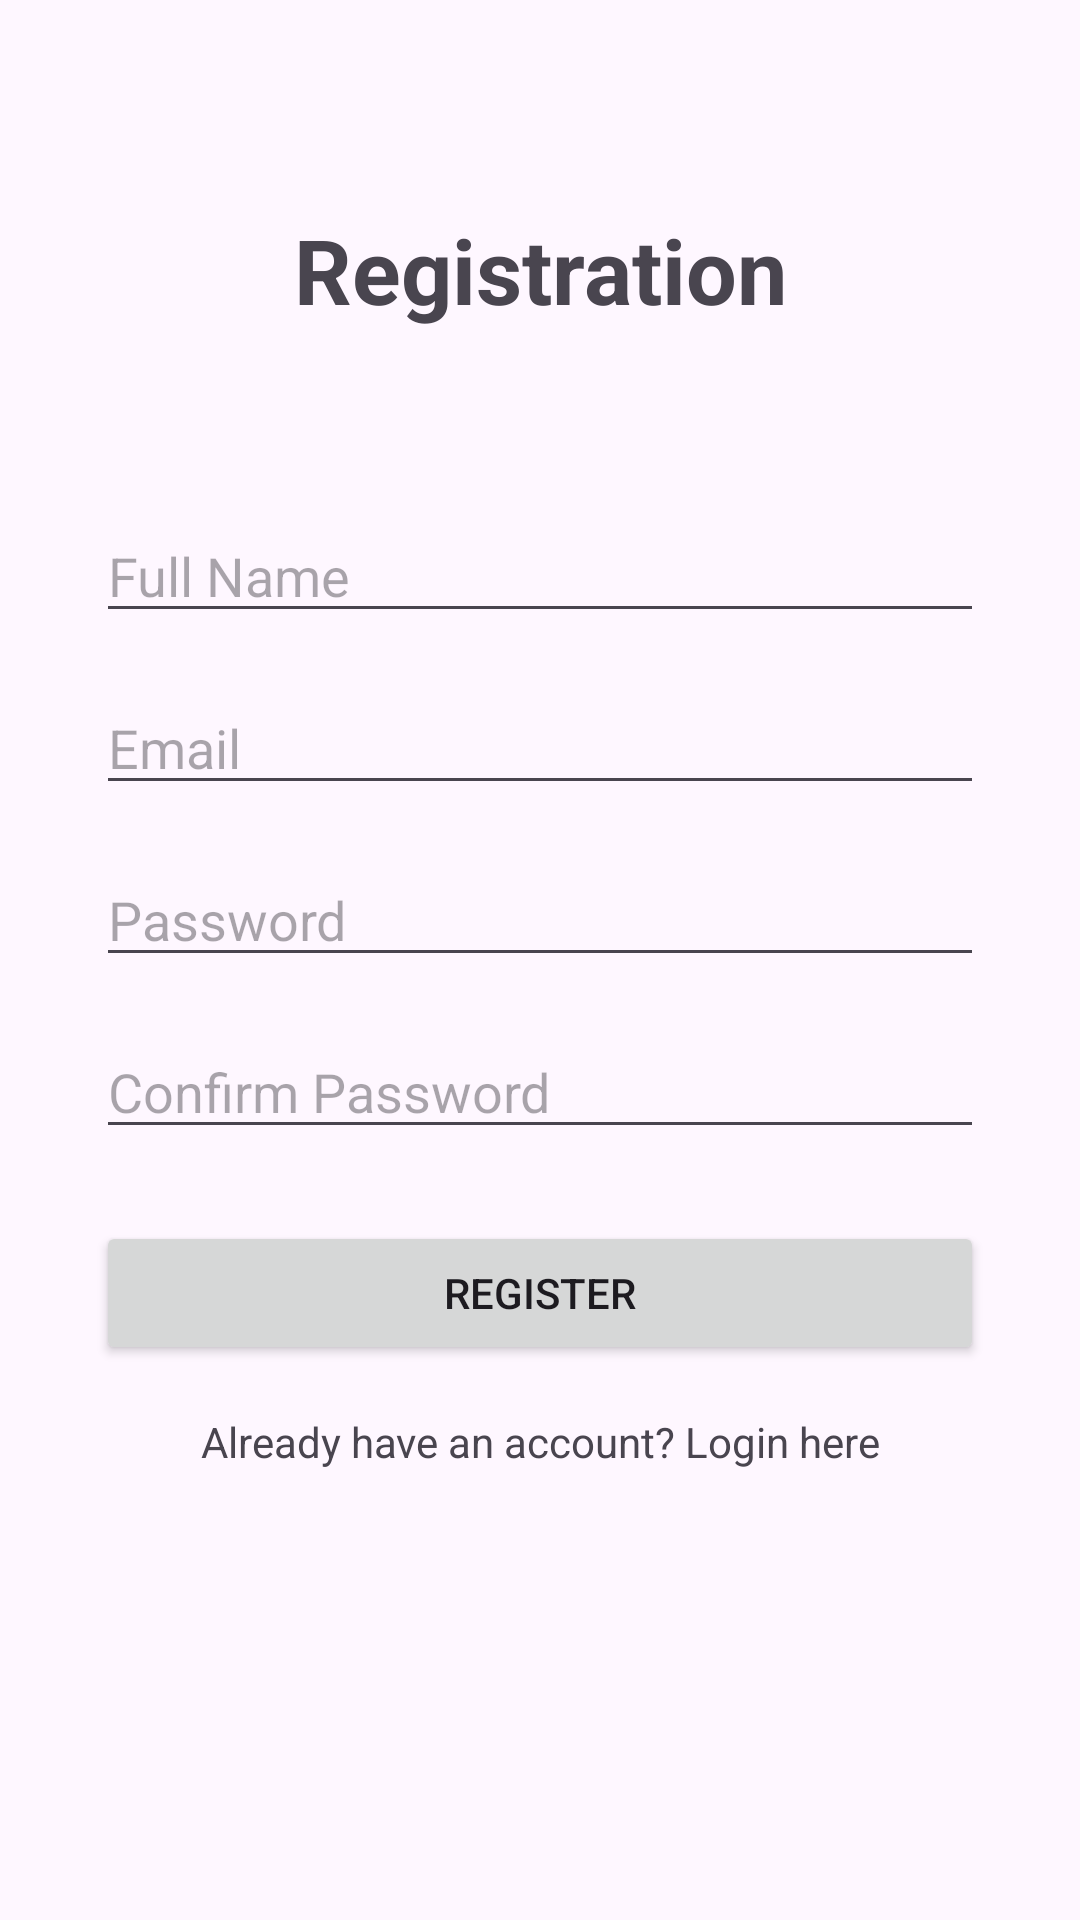

Reconstruct the res/layout file that produces this screen, plus the resources it refers to.
<!-- AndroidManifest.xml: application theme Theme.PRM392_PE_PhonesStore -->
<!-- res/layout/fragment_register.xml -->
<?xml version="1.0" encoding="utf-8"?>
<androidx.constraintlayout.widget.ConstraintLayout xmlns:android="http://schemas.android.com/apk/res/android"
    xmlns:app="http://schemas.android.com/apk/res-auto"
    xmlns:tools="http://schemas.android.com/tools"
    android:layout_width="match_parent"
    android:layout_height="match_parent"
    tools:context=".ui.auth.RegisterFragment">

    <TextView
        android:id="@+id/textViewRegistration"
        android:layout_width="match_parent"
        android:layout_height="wrap_content"
        android:text="Registration"
        android:textSize="30sp"
        android:gravity="center"
        android:textStyle="bold"
        app:layout_constraintEnd_toEndOf="parent"
        app:layout_constraintStart_toStartOf="parent"
        app:layout_constraintTop_toTopOf="parent"
        app:layout_constraintBottom_toTopOf="@id/editTextFullName"
        android:layout_marginTop="10dp"/>

    <EditText
        android:id="@+id/editTextFullName"
        android:layout_width="0dp"
        android:layout_height="wrap_content"
        android:layout_marginStart="32dp"
        android:layout_marginEnd="32dp"
        android:layout_marginTop="100dp"
        android:hint="Full Name"
        android:inputType="textPersonName"
        app:layout_constraintEnd_toEndOf="parent"
        app:layout_constraintStart_toStartOf="parent"
        app:layout_constraintTop_toTopOf="@id/textViewRegistration" />

    <EditText
        android:id="@+id/editTextEmail"
        android:layout_width="0dp"
        android:layout_height="wrap_content"
        android:layout_marginTop="16dp"
        android:hint="Email"
        android:inputType="textEmailAddress"
        app:layout_constraintEnd_toEndOf="@+id/editTextFullName"
        app:layout_constraintStart_toStartOf="@+id/editTextFullName"
        app:layout_constraintTop_toBottomOf="@+id/editTextFullName" />

    <EditText
        android:id="@+id/editTextPassword"
        android:layout_width="0dp"
        android:layout_height="wrap_content"
        android:layout_marginTop="16dp"
        android:hint="Password"
        android:inputType="textPassword"
        app:layout_constraintEnd_toEndOf="@+id/editTextEmail"
        app:layout_constraintStart_toStartOf="@+id/editTextEmail"
        app:layout_constraintTop_toBottomOf="@+id/editTextEmail" />

    <EditText
        android:id="@+id/editTextConfirmPassword"
        android:layout_width="0dp"
        android:layout_height="wrap_content"
        android:layout_marginTop="16dp"
        android:hint="Confirm Password"
        android:inputType="textPassword"
        app:layout_constraintEnd_toEndOf="@+id/editTextPassword"
        app:layout_constraintStart_toStartOf="@+id/editTextPassword"
        app:layout_constraintTop_toBottomOf="@+id/editTextPassword" />

    <Button
        android:id="@+id/buttonRegister"
        android:layout_width="0dp"
        android:layout_height="wrap_content"
        android:layout_marginTop="24dp"
        android:text="Register"
        app:layout_constraintEnd_toEndOf="@+id/editTextConfirmPassword"
        app:layout_constraintStart_toStartOf="@+id/editTextConfirmPassword"
        app:layout_constraintTop_toBottomOf="@+id/editTextConfirmPassword" />

    <TextView
        android:id="@+id/textViewLogin"
        android:layout_width="wrap_content"
        android:layout_height="wrap_content"
        android:layout_marginTop="16dp"
        android:text="Already have an account? Login here"
        app:layout_constraintEnd_toEndOf="@+id/buttonRegister"
        app:layout_constraintStart_toStartOf="@+id/buttonRegister"
        app:layout_constraintTop_toBottomOf="@+id/buttonRegister" />

</androidx.constraintlayout.widget.ConstraintLayout>
<!-- resources referenced by this layout -->
<resources>
  <style name="Theme.PRM392_PE_PhonesStore" parent="Base.Theme.PRM392_PE_PhonesStore" />
  <style name="Base.Theme.PRM392_PE_PhonesStore" parent="Theme.Material3.DayNight.NoActionBar">
          
          
      </style>
</resources>
